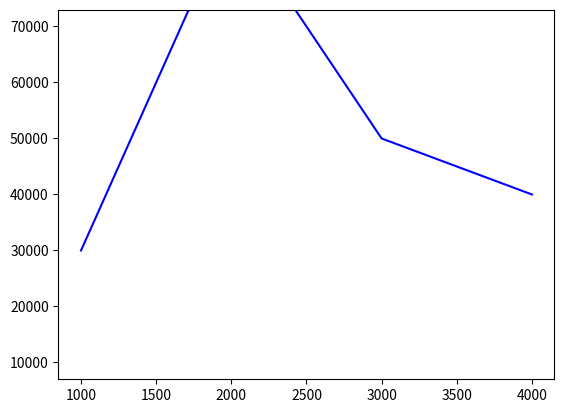

Reproduce this figure in Python. (Note: this script raises an exception after producing the figure.)

import matplotlib.pyplot as plt
import numpy as np

x = [1000, 2000, 3000, 4000]
y = [10000, 70000, 30000, 20000]

plt.ion()
fig = plt.figure()

ax = fig.add_subplot(111)
line1, = ax.plot(x, y, 'b-')

fig.canvas.draw()
fig.canvas.draw()
fig.canvas.draw()
fig.canvas.draw()
y = [20000, 80000, 40000, 30000]
line1.set_ydata(y)
fig.canvas.draw()
fig.canvas.draw()
fig.canvas.draw()
y = [30000, 90000, 50000, 40000]
line1.set_ydata(y)
fig.canvas.draw()

for phase in np.linspace(0, 10*np.pi, 100):
    line1.set_ydata(np.sin(0.5 * x + phase))
    fig.canvas.draw()